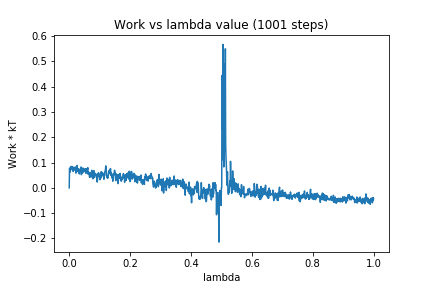

Data behind this chart, as committed beside it:
0, 0.0
1, 0.077
2, 0.06783
3, 0.06231
4, 0.08182
5, 0.08095
6, 0.08468
7, 0.0803
8, 0.07443
9, 0.07521
10, 0.07081
11, 0.08381
12, 0.08072
13, 0.06466
14, 0.06955
15, 0.07661
16, 0.07853
17, 0.07734
18, 0.07035
19, 0.08189
20, 0.07617
21, 0.07943
22, 0.05813
23, 0.08281
24, 0.0777
25, 0.0722
26, 0.08867
27, 0.06554
28, 0.06895
29, 0.07555
30, 0.06243
31, 0.06545
32, 0.07429
33, 0.05477
34, 0.06337
35, 0.06471
36, 0.07235
37, 0.07218
38, 0.07704
39, 0.08266
40, 0.05199
41, 0.07144
42, 0.05984
43, 0.07812
44, 0.05891
45, 0.07473
46, 0.07427
47, 0.0773
48, 0.07129
49, 0.06391
50, 0.07125
51, 0.0681
52, 0.07393
53, 0.07586
54, 0.07533
55, 0.0576
56, 0.07592
57, 0.07006
58, 0.06046
59, 0.06905
60, 0.07199
... 940 more rows
